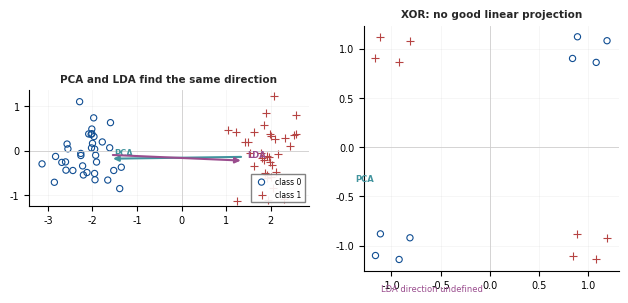

Source code (Python): (Note: this script raises an exception after producing the figure.)
from pathlib import Path

import matplotlib as mpl
import matplotlib.pyplot as plt
import numpy as np

PALETTE = {
    "blue_main": "#0F4D92",
    "blue_secondary": "#3775BA",
    "red_strong": "#B64342",
    "neutral_light": "#CFCECE",
    "neutral_mid": "#767676",
    "neutral_dark": "#4D4D4D",
    "neutral_black": "#272727",
    "teal": "#42949E",
    "violet": "#9A4D8E",
}

mpl.rcParams.update({
    "font.family": "sans-serif",
    "font.sans-serif": ["Arial", "Helvetica", "DejaVu Sans"],
    "svg.fonttype": "none",
    "pdf.fonttype": 42,
    "font.size": 7,
    "axes.spines.right": False,
    "axes.spines.top": False,
    "axes.linewidth": 0.8,
    "legend.frameon": False,
})


def unit(v):
    norm = np.linalg.norm(v)
    return v / norm if norm > 1e-12 else v


def pca_direction(x):
    centered = x - x.mean(axis=0)
    cov = centered.T @ centered / len(x)
    values, vectors = np.linalg.eigh(cov)
    return unit(vectors[:, np.argmax(values)])


def lda_direction(x, y):
    classes = np.unique(y)
    means = [x[y == c].mean(axis=0) for c in classes]
    sw = np.zeros((2, 2))
    for c, mean in zip(classes, means):
        z = x[y == c] - mean
        sw += z.T @ z
    diff = means[1] - means[0]
    if np.linalg.norm(diff) < 1e-12:
        return np.zeros(2)
    return unit(np.linalg.pinv(sw) @ diff)


rng = np.random.default_rng(7)
good_a = rng.normal(loc=(-2.0, 0.0), scale=(0.45, 0.55), size=(35, 2))
good_b = rng.normal(loc=(2.0, 0.0), scale=(0.45, 0.55), size=(35, 2))
good_x = np.vstack([good_a, good_b])
good_y = np.array([0] * len(good_a) + [1] * len(good_b))

offsets = np.array(
    [
        [-0.16, -0.10],
        [-0.11, 0.12],
        [0.08, -0.14],
        [0.19, 0.08],
    ]
)
bad_a = np.vstack([offsets + (-1, -1), offsets + (1, 1)])
bad_b = np.vstack([offsets + (-1, 1), offsets + (1, -1)])
bad_x = np.vstack([bad_a, bad_b])
bad_y = np.array([0] * len(bad_a) + [1] * len(bad_b))

fig, axes = plt.subplots(1, 2, figsize=(6.5, 3.0))
for ax, x, y, title in [
    (axes[0], good_x, good_y, "PCA and LDA find the same direction"),
    (axes[1], bad_x, bad_y, "XOR: no good linear projection"),
]:
    ax.scatter(x[y == 0, 0], x[y == 0, 1], marker="o", facecolors="none",
               edgecolors=PALETTE["blue_main"], s=20, linewidths=0.8,
               label="class 0")
    ax.scatter(x[y == 1, 0], x[y == 1, 1], marker="+", color=PALETTE["red_strong"],
               s=35, linewidths=0.8, label="class 1")
    center = x.mean(axis=0)
    p_dir = pca_direction(x)
    l_dir = lda_direction(x, y)
    for direction, color, name, offset in [
        (p_dir, PALETTE["teal"], "PCA", 0.10),
        (l_dir, PALETTE["violet"], "LDA", -0.10),
    ]:
        if np.linalg.norm(direction) < 1e-12:
            ax.text(center[0] - 1.1, center[1] - 1.45,
                    "LDA direction undefined", color=color, fontsize=6)
            continue
        start = center - 1.5 * direction + offset * np.array([-direction[1], direction[0]])
        end = center + 1.5 * direction + offset * np.array([-direction[1], direction[0]])
        ax.annotate(
            "",
            xy=end,
            xytext=start,
            arrowprops=dict(arrowstyle="-|>", color=color, linewidth=1.5,
                            mutation_scale=8),
        )
        ax.text(*(end + 0.08), name, color=color, fontsize=6, fontweight="bold")
    ax.axhline(0, color=PALETTE["neutral_light"], linewidth=0.6)
    ax.axvline(0, color=PALETTE["neutral_light"], linewidth=0.6)
    ax.set_aspect("equal", adjustable="box")
    ax.set_title(title, fontsize=7.5, fontweight="bold", color=PALETTE["neutral_black"])
    ax.grid(True, alpha=0.15, linewidth=0.5)

axes[0].legend(loc="lower right", fontsize=5.5, frameon=True, framealpha=0.9,
               edgecolor=PALETTE["neutral_mid"], fancybox=False)
fig.tight_layout(pad=1.5)
fig.savefig(Path(__file__).with_suffix(".pdf"), bbox_inches="tight")
plt.close(fig)
